4-way image classification set "Dataset" from GitHub (arsalannkhann/Brain-Tumor-Detection); label vocabulary: glioma, meningioma, no tumor, pituitary tumor.

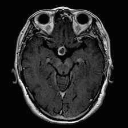
Label: pituitary tumor

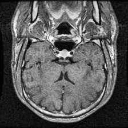
Label: pituitary tumor

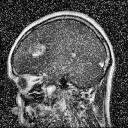
Label: glioma

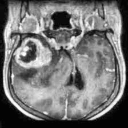
Label: meningioma

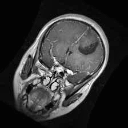
Label: glioma

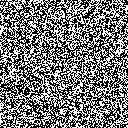
Label: no tumor
